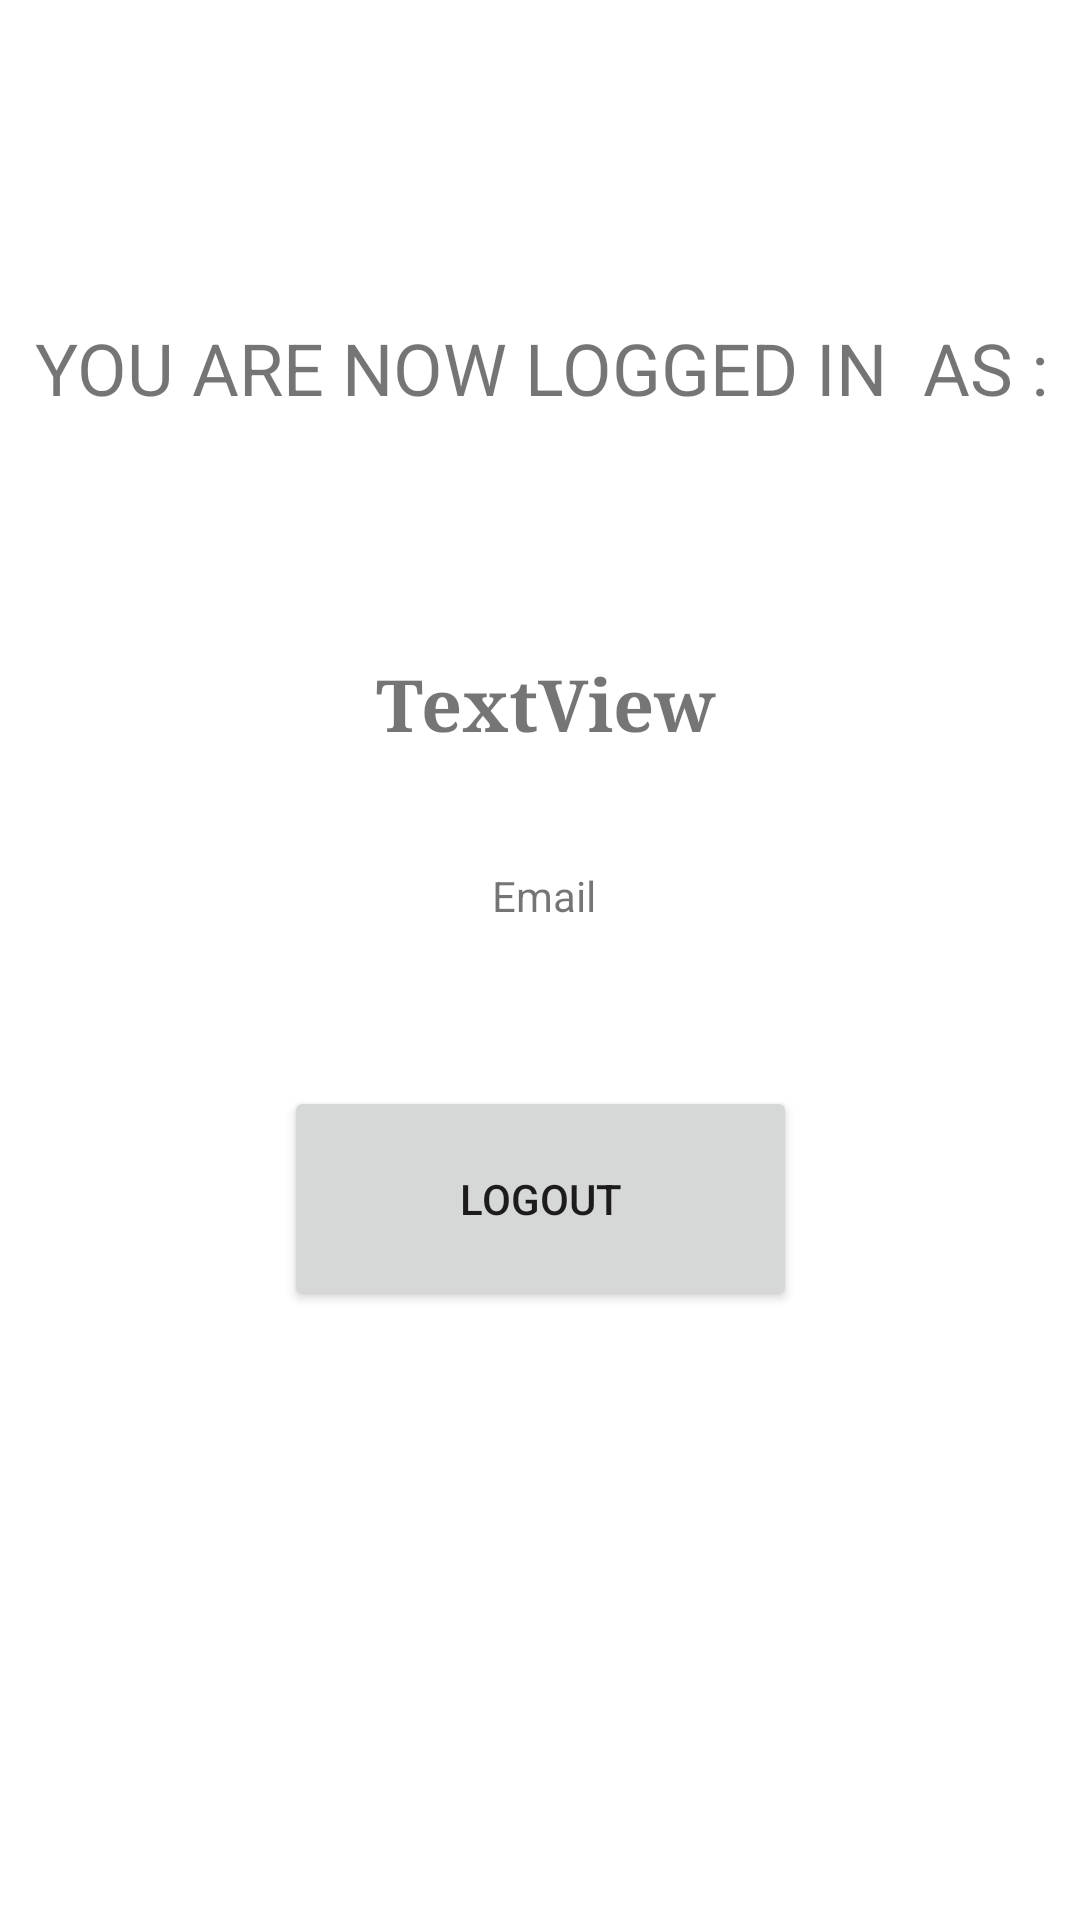

This screen was rendered from an Android layout file. Write that file and the resources it references.
<!-- AndroidManifest.xml: application theme Theme.GLogIn -->
<!-- res/layout/activity_profile.xml -->
<?xml version="1.0" encoding="utf-8"?>
<androidx.constraintlayout.widget.ConstraintLayout xmlns:android="http://schemas.android.com/apk/res/android"
    xmlns:app="http://schemas.android.com/apk/res-auto"
    xmlns:tools="http://schemas.android.com/tools"
    android:layout_width="match_parent"
    android:layout_height="match_parent"
    tools:context=".ProfileActivity">

    <TextView
        android:id="@+id/textView2"
        android:layout_width="363dp"
        android:layout_height="56dp"
        android:gravity="center_horizontal"
        android:text="YOU ARE NOW LOGGED IN  AS :"
        android:textAlignment="center"
        android:textSize="24sp"
        app:layout_constraintBottom_toBottomOf="parent"
        app:layout_constraintEnd_toEndOf="parent"
        app:layout_constraintHorizontal_bias="0.551"
        app:layout_constraintStart_toStartOf="parent"
        app:layout_constraintTop_toTopOf="parent"
        app:layout_constraintVertical_bias="0.182"
        tools:ignore="HardcodedText" />

    <TextView
        android:id="@+id/emailTv"
        android:layout_width="233dp"
        android:layout_height="68dp"

        android:gravity="center_horizontal"
        android:text="Email"
        android:textAlignment="center"
        app:layout_constraintBottom_toTopOf="@+id/logoutBtn"
        app:layout_constraintEnd_toEndOf="parent"
        app:layout_constraintHorizontal_bias="0.511"
        app:layout_constraintStart_toStartOf="parent"
        app:layout_constraintTop_toBottomOf="@+id/uidTv"
        app:layout_constraintVertical_bias="0.49"
        tools:ignore="HardcodedText" />

    <Button
        android:id="@+id/logoutBtn"
        android:layout_width="171dp"
        android:layout_height="75dp"
        android:text="LOGOUT"
        app:layout_constraintBottom_toBottomOf="parent"
        app:layout_constraintEnd_toEndOf="parent"
        app:layout_constraintStart_toStartOf="parent"
        app:layout_constraintTop_toTopOf="parent"
        app:layout_constraintVertical_bias="0.641" />

    <TextView
        android:id="@+id/uidTv"
        android:layout_width="232dp"
        android:layout_height="66dp"
        android:layout_marginTop="56dp"
        android:fontFamily="serif"
        android:gravity="center_horizontal"

        android:text="TextView"
        android:textAlignment="center"
        android:textSize="24sp"
        android:textStyle="bold"
        app:layout_constraintEnd_toEndOf="parent"
        app:layout_constraintHorizontal_bias="0.513"
        app:layout_constraintStart_toStartOf="parent"
        app:layout_constraintTop_toBottomOf="@+id/textView2" />
</androidx.constraintlayout.widget.ConstraintLayout>
<!-- resources referenced by this layout -->
<resources>
  <style name="Theme.GLogIn" parent="Theme.MaterialComponents.DayNight.DarkActionBar">
          
          <item name="colorPrimary">@color/purple_500</item>
          <item name="colorPrimaryVariant">@color/purple_700</item>
          <item name="colorOnPrimary">@color/white</item>
          
          <item name="colorSecondary">@color/teal_200</item>
          <item name="colorSecondaryVariant">@color/teal_700</item>
          <item name="colorOnSecondary">@color/black</item>
          
          <item name="android:statusBarColor" tools:targetApi="l">?attr/colorPrimaryVariant</item>
          
      </style>
  <!-- not gathered from this repository: default colours our renderer supplied (Android Studio template values) -->
  <color name="purple_500">#FF6200EE</color>
  <color name="purple_700">#FF3700B3</color>
  <color name="teal_200">#FF03DAC5</color>
  <color name="teal_700">#FF018786</color>
  <color name="black">#FF000000</color>
  <color name="white">#FFFFFFFF</color>
</resources>
